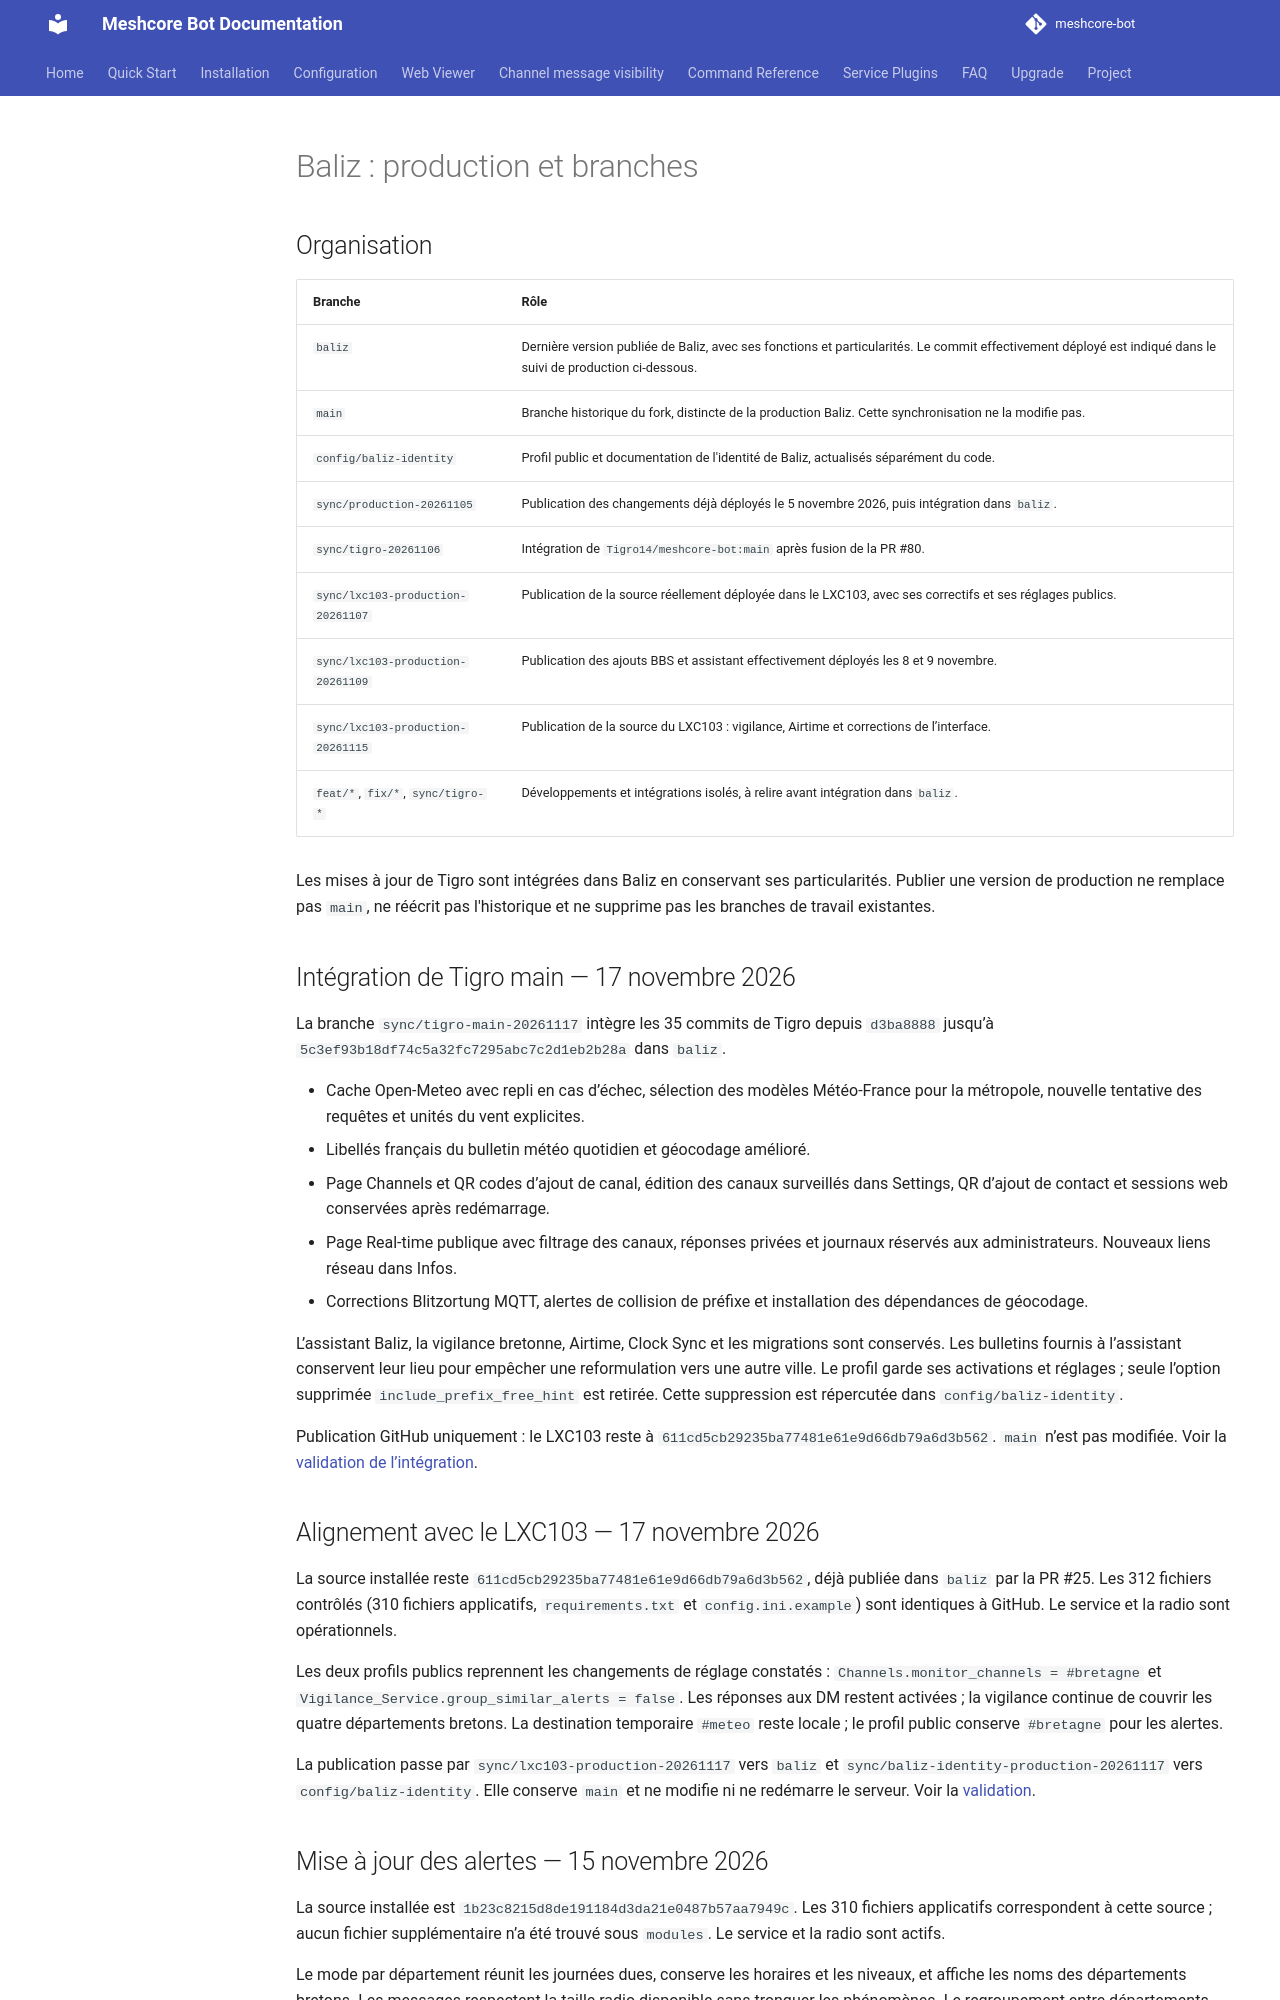

repository: Tigro14/meshcore-bot · page: baliz-production/index.html · generator: mkdocs

# Baliz : production et branches

## Organisation

| Branche | Rôle |
| --- | --- |
| `baliz` | Dernière version publiée de Baliz, avec ses fonctions et particularités. Le commit effectivement déployé est indiqué dans le suivi de production ci-dessous. |
| `main` | Branche historique du fork, distincte de la production Baliz. Cette synchronisation ne la modifie pas. |
| `config/baliz-identity` | Profil public et documentation de l'identité de Baliz, actualisés séparément du code. |
| `sync/production-20261105` | Publication des changements déjà déployés le 5 novembre 2026, puis intégration dans `baliz`. |
| `sync/tigro-20261106` | Intégration de `Tigro14/meshcore-bot:main` après fusion de la PR #80. |
| `sync/lxc103-production-20261107` | Publication de la source réellement déployée dans le LXC103, avec ses correctifs et ses réglages publics. |
| `sync/lxc103-production-20261109` | Publication des ajouts BBS et assistant effectivement déployés les 8 et 9 novembre. |
| `sync/lxc103-production-20261115` | Publication de la source du LXC103 : vigilance, Airtime et corrections de l’interface. |
| `feat/*`, `fix/*`, `sync/tigro-*` | Développements et intégrations isolés, à relire avant intégration dans `baliz`. |

Les mises à jour de Tigro sont intégrées dans Baliz en conservant ses particularités. Publier une version de production ne remplace pas `main`, ne réécrit pas l'historique et ne supprime pas les branches de travail existantes.

## Intégration de Tigro main — 17 novembre 2026

La branche `sync/tigro-main-20261117` intègre les 35 commits de Tigro depuis
`d3ba8888` jusqu’à `5c3ef93b18df74c5a32fc7295abc7c2d1eb2b28a` dans `baliz`.

- Cache Open-Meteo avec repli en cas d’échec, sélection des modèles Météo-France
  pour la métropole, nouvelle tentative des requêtes et unités du vent explicites.
- Libellés français du bulletin météo quotidien et géocodage amélioré.
- Page Channels et QR codes d’ajout de canal, édition des canaux surveillés dans
  Settings, QR d’ajout de contact et sessions web conservées après redémarrage.
- Page Real-time publique avec filtrage des canaux, réponses privées et journaux
  réservés aux administrateurs. Nouveaux liens réseau dans Infos.
- Corrections Blitzortung MQTT, alertes de collision de préfixe et installation
  des dépendances de géocodage.

L’assistant Baliz, la vigilance bretonne, Airtime, Clock Sync et les migrations
sont conservés. Les bulletins fournis à l’assistant conservent leur lieu pour
empêcher une reformulation vers une autre ville. Le profil garde ses activations
et réglages ; seule l’option supprimée `include_prefix_free_hint` est retirée.
Cette suppression est répercutée dans `config/baliz-identity`.

Publication GitHub uniquement : le LXC103 reste à
`611cd5cb29235ba77481e61e9d66db79a6d3b562`. `main` n’est pas modifiée.
Voir la [validation de l’intégration](validation/baliz-tigro-main-20261117.md).

## Alignement avec le LXC103 — 17 novembre 2026

La source installée reste `611cd5cb29235ba77481e61e9d66db79a6d3b562`, déjà
publiée dans `baliz` par la PR #25. Les 312 fichiers contrôlés (310 fichiers
applicatifs, `requirements.txt` et `config.ini.example`) sont identiques à
GitHub. Le service et la radio sont opérationnels.

Les deux profils publics reprennent les changements de réglage constatés :
`Channels.monitor_channels = #bretagne` et
`Vigilance_Service.group_similar_alerts = false`. Les réponses aux DM restent
activées ; la vigilance continue de couvrir les quatre départements bretons.
La destination temporaire `#meteo` reste locale ; le profil public conserve
`#bretagne` pour les alertes.

La publication passe par `sync/lxc103-production-20261117` vers `baliz` et
`sync/baliz-identity-production-20261117` vers `config/baliz-identity`.
Elle conserve `main` et ne modifie ni ne redémarre le serveur. Voir la
[validation](validation/baliz-production-sync-20261117.md).

## Mise à jour des alertes — 15 novembre 2026

La source installée est `1b23c8215d8de191184d3da21e0487b57aa7949c`.
Les 310 fichiers applicatifs correspondent à cette source ; aucun fichier
supplémentaire n’a été trouvé sous `modules`. Le service et la radio sont actifs.

Le mode par département réunit les journées dues, conserve les horaires et les
niveaux, et affiche les noms des départements bretons. Les messages respectent
la taille radio disponible sans tronquer les phénomènes. Le regroupement entre
départements reste disponible et activé dans le profil public, comme sur le serveur.

La publication conserve `main` et actualise séparément `config/baliz-identity`.
La destination temporaire `#meteo` reste locale. Voir la
[validation](validation/baliz-vigilance-sync-20261115.md).
